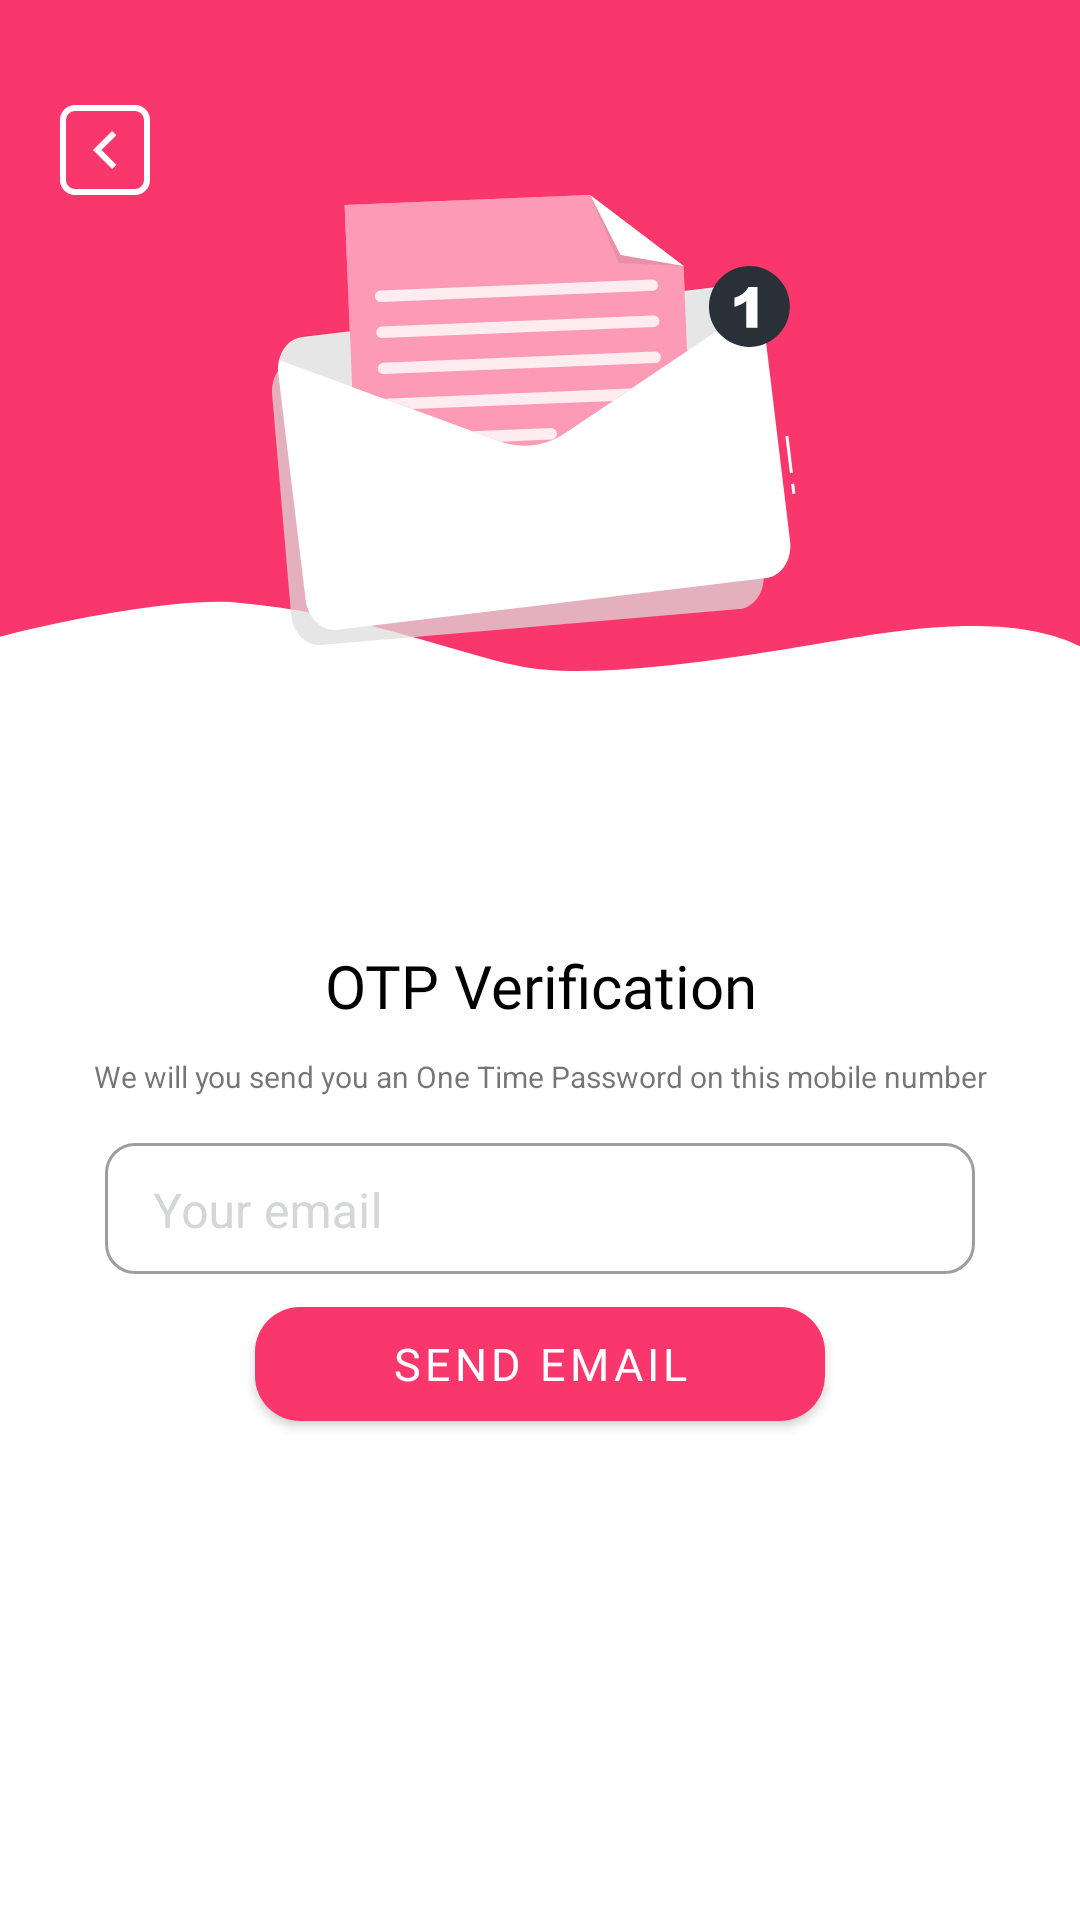

Android layout source for this screen:
<!-- AndroidManifest.xml: application theme Theme.Pfe -->
<!-- res/layout/activity_otp_messanger.xml -->
<?xml version="1.0" encoding="utf-8"?>
<LinearLayout xmlns:android="http://schemas.android.com/apk/res/android"
    xmlns:app="http://schemas.android.com/apk/res-auto"
    xmlns:tools="http://schemas.android.com/tools"
    android:layout_width="match_parent"
    android:layout_height="match_parent"
    tools:context=".pages.optPassword"
    android:orientation="vertical"
    android:background="@drawable/forgot">
    <ImageView
        android:id="@+id/back"
        android:layout_marginTop="35dp"
        android:layout_width="wrap_content"
        android:layout_height="wrap_content"
        android:layout_marginLeft="20dp"
        android:src="@drawable/back_bnt"/>
    <ImageView
        android:layout_width="match_parent"
        android:layout_height="wrap_content"
        android:src="@drawable/message"
        />

    <TextView
        android:layout_marginTop="100dp"
        android:textColor="@color/black"
        android:layout_width="match_parent"
        android:layout_height="wrap_content"
        android:text="OTP Verification"
        android:gravity="center"
        android:fontFamily="@font/poppins"
        android:textSize="20sp"/>
    <TextView
        android:layout_marginTop="10dp"
        android:layout_width="match_parent"
        android:layout_height="wrap_content"
        android:gravity="center"
        android:text="We will you send you an One Time Password on this mobile number"
        android:textSize="10dp"/>
    <com.google.android.material.textfield.TextInputLayout
        android:layout_marginTop="10dp"
        style="@style/MyDenseOutlined"
        android:layout_marginLeft="35dp"
        android:layout_marginRight="35dp"
        app:boxCornerRadiusBottomEnd="10dp"
        app:boxCornerRadiusTopStart="10dp"
        app:boxCornerRadiusTopEnd="10dp"
        app:boxCornerRadiusBottomStart="10dp"
        android:layout_width="match_parent"
        android:layout_height="wrap_content"
        android:hint="Your email"
        app:passwordToggleTint="@color/gray"
        android:textColorHint="#d4d6d7"
        >
        <EditText
            android:id="@+id/idEdtEmail"
            android:layout_width="match_parent"
            android:layout_height="wrap_content"
            android:imeOptions="actionUnspecified"
            />
    </com.google.android.material.textfield.TextInputLayout>

    <LinearLayout
        android:layout_marginTop="5dp"
        android:layout_width="match_parent"
        android:layout_height="wrap_content"
        android:orientation="vertical"
        android:gravity="center">
        <com.google.android.material.button.MaterialButton
            android:id="@+id/idBtnGetOtp"
            android:layout_width="190dp"
            android:layout_height="50dp"
            android:layout_gravity="center"
            android:text="Send Email"
            android:textSize="15sp"
            android:textColor="@color/white"
            android:fontFamily="@font/poppins"
            app:shapeAppearanceOverlay="@style/CustomShapeOVerlay"
            />
    </LinearLayout>

</LinearLayout>
<!-- resources referenced by this layout -->
<resources>
  <color name="black">#000000</color>
  <color name="gray">#C4C4C4</color>
  <color name="white">#FFFFFF</color>
  <!-- drawable back_bnt (drawable) -->
  <vector xmlns:android="http://schemas.android.com/apk/res/android"
      android:width="30dp"
      android:height="30dp"
      android:viewportWidth="30"
      android:viewportHeight="30">
      <path
          android:strokeColor="#FFFFFFFF"
          android:strokeWidth="2"
          android:pathData="M1 5c0-2.21 1.79-4 4-4h20c2.21 0 4 1.79 4 4v20c0 2.21-1.79 4-4 4h-20c-2.21 0-4-1.79-4-4z"/>
      <path
          android:fillColor="#FFFFFFFF"
          android:pathData="M13.83 15l4.95-4.95-1.42-1.41L11 15l6.36 6.36 1.42-1.41L13.83 15Z"/>
  </vector>
  <!-- drawable forgot (drawable) -->
  <vector xmlns:android="http://schemas.android.com/apk/res/android"
      android:width="360dp"
      android:height="301dp"
      android:viewportWidth="360"
      android:viewportHeight="800">
      <path
          android:fillColor="#FFFA376C"
          android:pathData="M-31 277.5l-16.5-136L-74-13c21.33-31.33 73.8-94 113-94h164c66 0 73.5 1.5 143 13s106 32 106 39.5 11 54.5 11 70c0 12.4-7.33 145.83-11 211L393.5 298c-24.5 17 0-52.5-100-34-24.14 4.46-90.5 21.5-120.5 13.5-22.22-5.93-55-22.5-94.5-26.5-24.24-2.45-81.83 12.67-109.5 26.5Z"/>
  </vector>
  <!-- drawable message: vector/xml drawable (drawable, 4928 chars, omitted) -->
  <style name="CustomShapeOVerlay" parent="">
          <item name="cornerFamily">rounded</item>
          <item name="cornerSizeTopLeft">15dp</item>
          <item name="cornerSizeTopRight">15dp</item>
          <item name="cornerSizeBottomRight">15dp</item>
          <item name="cornerSizeBottomLeft">15dp</item>
      </style>
  <style name="MyDenseOutlined" parent="Widget.MaterialComponents.TextInputLayout.OutlinedBox.Dense">
          <item name="materialThemeOverlay">@style/MyThemeOverlayOutlinedDense</item>
  
      </style>
  <style name="Theme.Pfe" parent="Theme.MaterialComponents.DayNight.NoActionBar">
          
          <item name="colorPrimary">@color/red</item>
          <item name="colorPrimaryVariant">@color/red</item>
          <item name="colorOnPrimary">@color/red</item>
          
          <item name="colorSecondary">@color/red</item>
          <item name="colorSecondaryVariant">@color/red</item>
          <item name="colorOnSecondary">@color/red</item>
          
          <item name="android:statusBarColor" tools:targetApi="l">?attr/colorPrimaryVariant</item>
          
      </style>
  <style name="MyThemeOverlayOutlinedDense">
          <item name="editTextStyle">@style/MyTextInputEditText_outlinedBox_dense_h
          </item>
      </style>
  <color name="red">#fa376c</color>
  <style name="MyTextInputEditText_outlinedBox_dense_h" parent="@style/Widget.MaterialComponents.TextInputEditText.OutlinedBox.Dense">
          <item name="android:paddingTop">12dp</item>
          <item name="android:paddingBottom">10dp</item>
      </style>
</resources>
